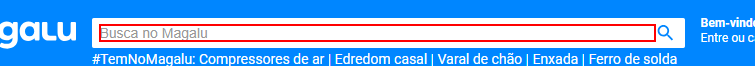
Task: Extração de dados Magazine Luiza
Workflow: Main

Step 1: type "Notebooks" into the text box 'input-search'

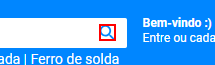
Step 2: click on the icon

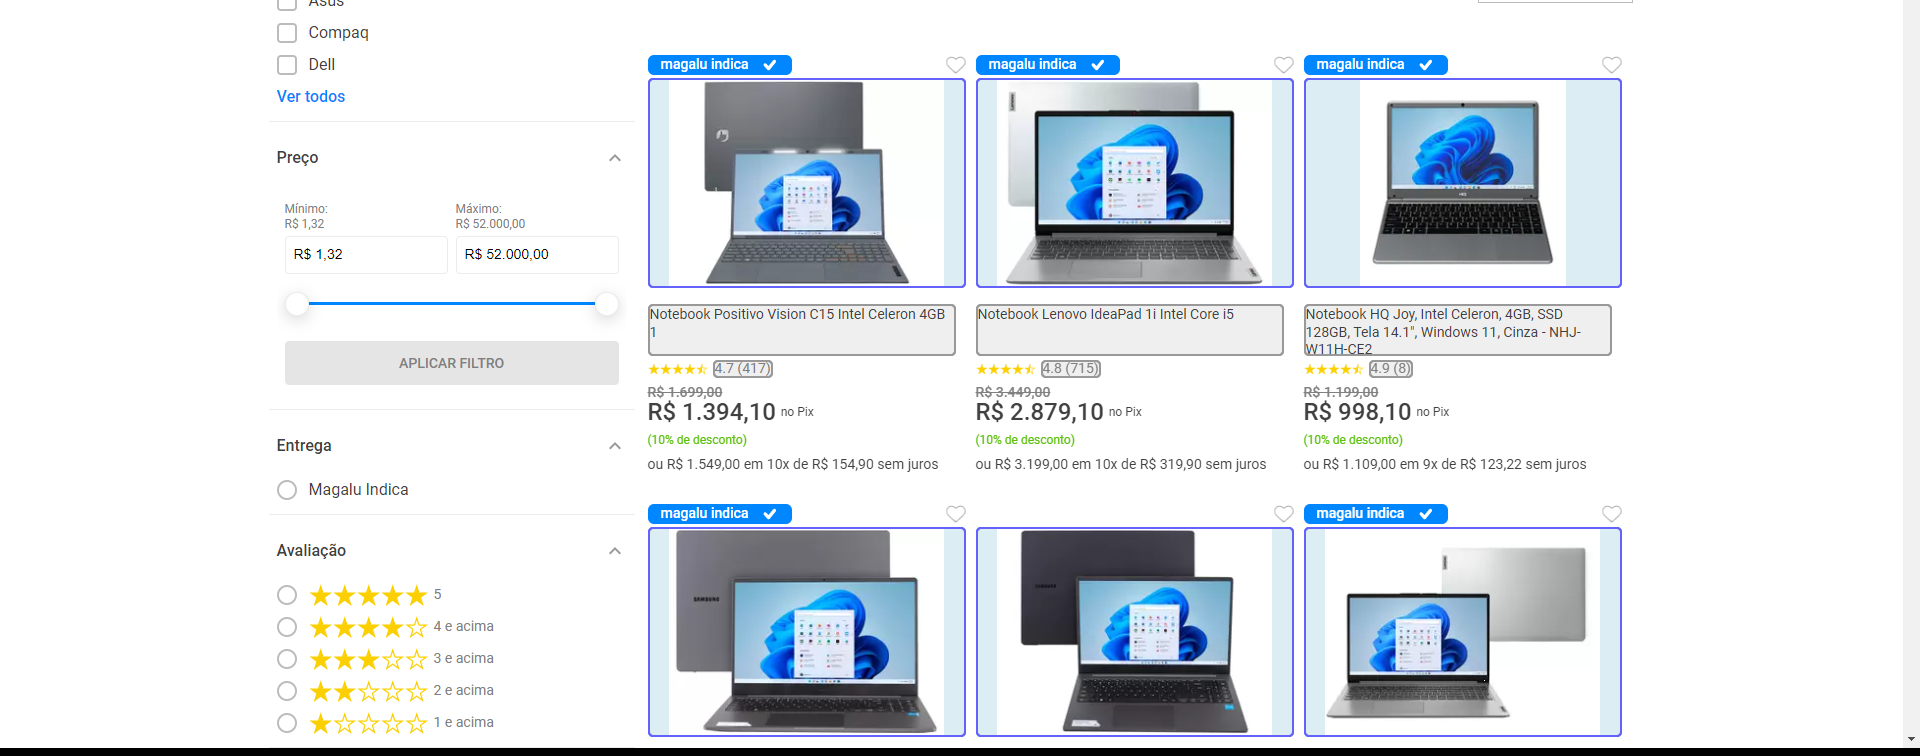
Step 3: get-text